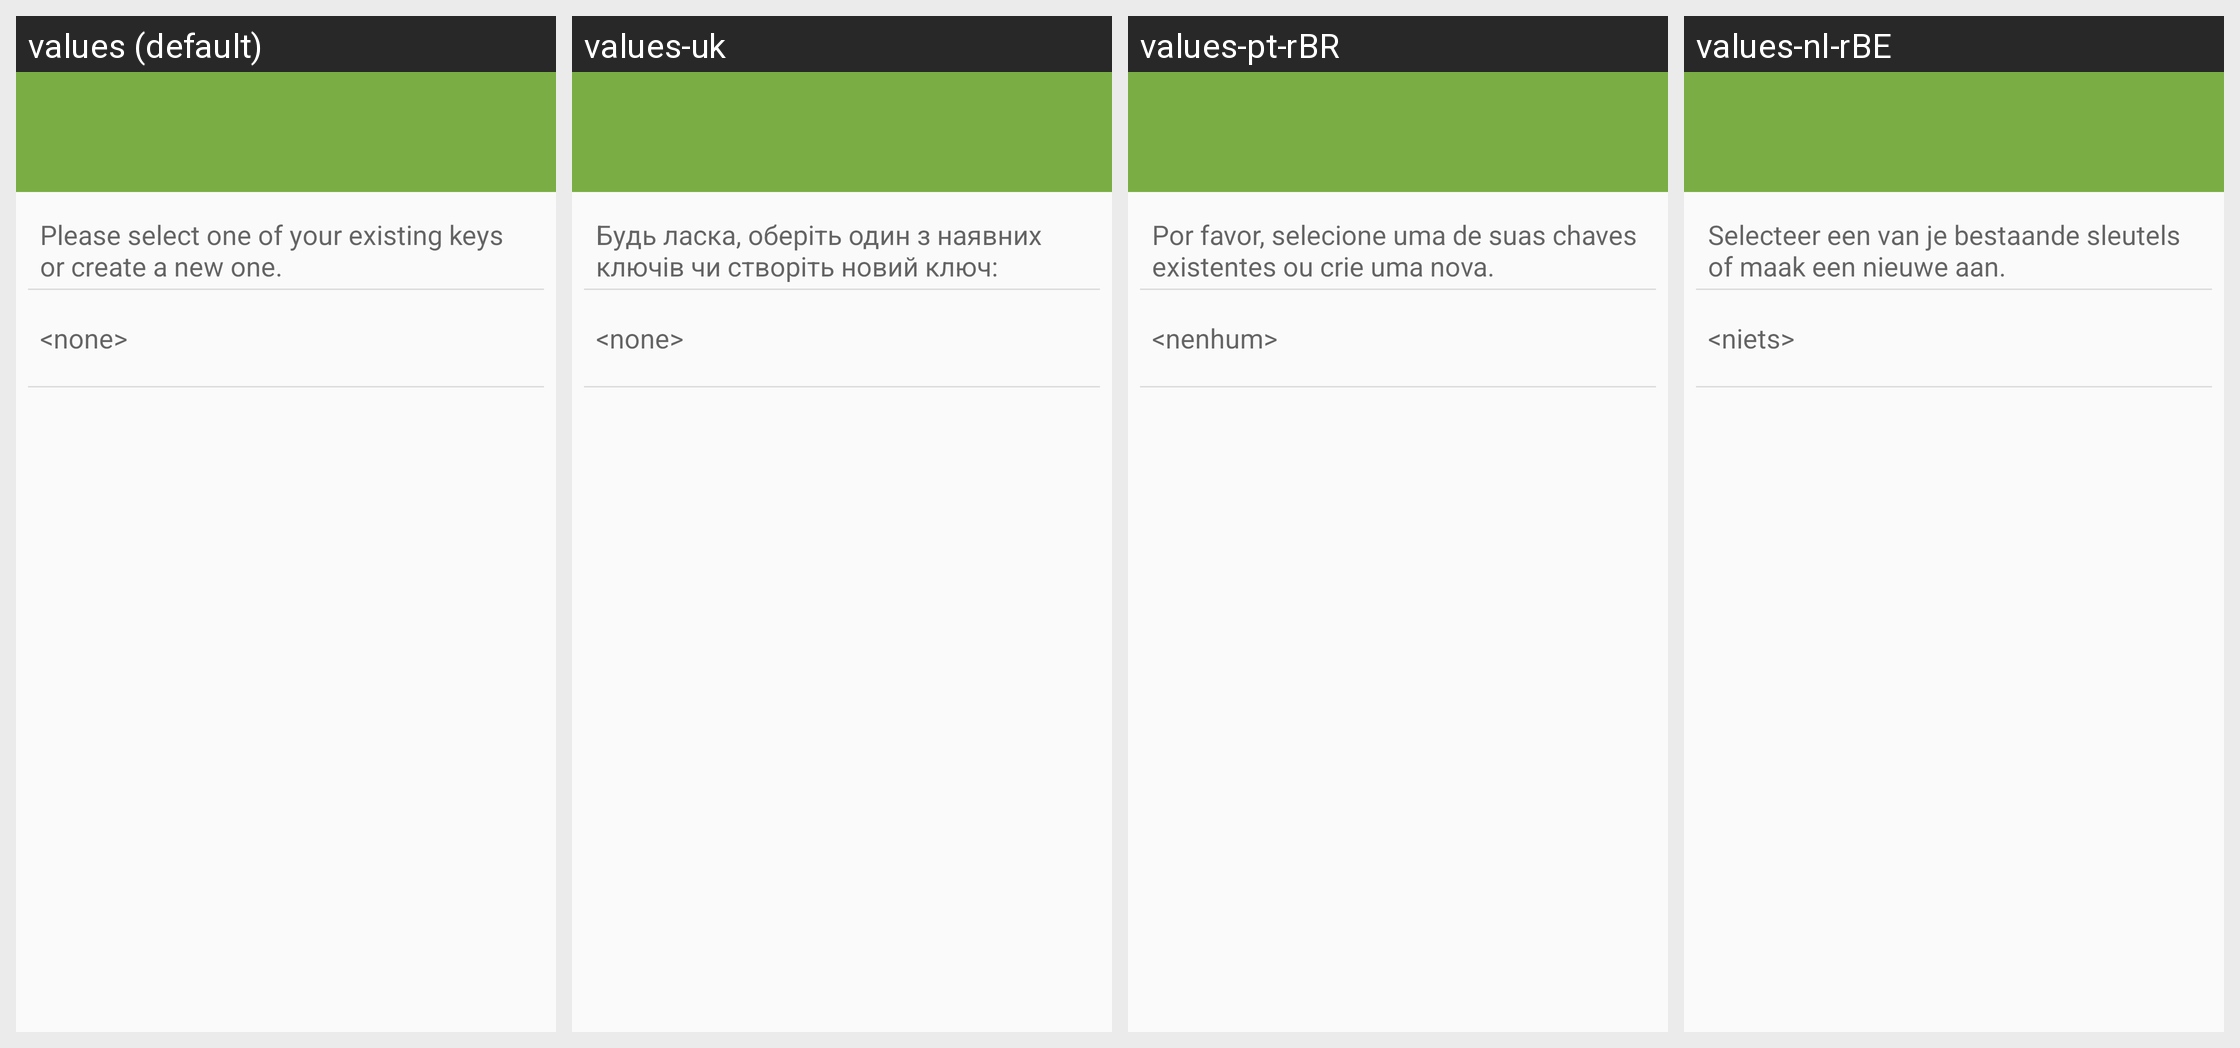

Here is an Android app screen in its default locale and in the app's own translations. Write out the translated-string differences for the strings that appear on this screen.
Android screen res/layout/api_select_sign_key_activity.xml rendered under 4 locales, left to right: values (default), values-uk, values-pt-rBR, values-nl-rBE. Device: Nexus 5 (rendered at 1080×1920; each locale shown at half size, 540×960, under a caption strip naming it); theme Theme.Keychain.Light.
Other locales in the repository, not shown: values-ar, values-bg, values-bn, values-br, values-ca, values-cs, values-da, values-de, values-el, values-eo, values-es, values-es-rMX, values-et, values-eu, values-fa, values-fi, values-fr, values-gl, values-hi, values-hu, values-id, values-in, values-it, values-iw, values-ja, values-jv, values-kn, values-ko, values-la, values-nb, values-nl, values-no, values-pa, values-pl, values-pt, values-ro, values-ru, values-sk, values-sl, values-sr, values-sv, values-te, values-th, values-tr, values-ur, values-vi, values-zh, values-zh-rCN, values-zh-rTW.
Strings drawn on this screen, with the default value and each locale's value (text and hints the layout hard-codes, and strings that could not be matched under every locale, appear in the picture but are not listed):

api_select_sign_key_text
  values: Please select one of your existing keys or create a new one.
  values-uk: Будь ласка, оберіть один з наявних ключів чи створіть новий ключ:
  values-pt-rBR: Por favor, selecione uma de suas chaves existentes ou crie uma nova.
  values-nl-rBE: Selecteer een van je bestaande sleutels of maak een nieuwe aan.

none
  values: <none>
  values-uk: <none>
  values-pt-rBR: <nenhum>
  values-nl-rBE: <niets>
